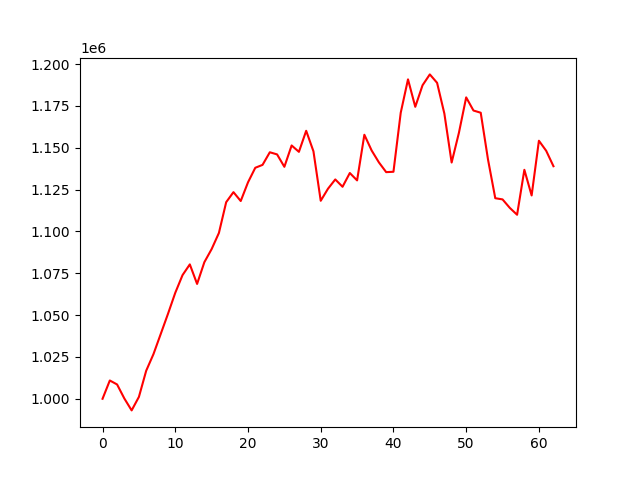

Values plotted in this chart, from the file beside it:
account_value, date, daily_return
1000000, 2022-07-07, 
1010924, 2022-07-08, 0.01092
1008546, 2022-07-11, -0.002352
1000149, 2022-07-12, -0.008326
993050, 2022-07-13, -0.007099
1001119, 2022-07-14, 0.008126
1016730, 2022-07-15, 0.01559
1026663, 2022-07-18, 0.00977
1038709, 2022-07-19, 0.01173
1050784, 2022-07-20, 0.01162
1063325, 2022-07-21, 0.01194
1073901, 2022-07-22, 0.009946
1080299, 2022-07-25, 0.005958
1068623, 2022-07-26, -0.01081
1081618, 2022-07-27, 0.01216
1089438, 2022-07-28, 0.00723
1099081, 2022-07-29, 0.008852
1117470, 2022-08-01, 0.01673
1123466, 2022-08-02, 0.005365
1118161, 2022-08-03, -0.004722
1129318, 2022-08-04, 0.009978
1138022, 2022-08-05, 0.007707
1139758, 2022-08-08, 0.001526
1147294, 2022-08-10, 0.006612
1146013, 2022-08-11, -0.001117
1138600, 2022-08-12, -0.006469
1151356, 2022-08-16, 0.0112
1147543, 2022-08-17, -0.003312
1160121, 2022-08-18, 0.01096
1147848, 2022-08-19, -0.01058
1118304, 2022-08-22, -0.02574
1125513, 2022-08-23, 0.006446
1131056, 2022-08-24, 0.004925
1126677, 2022-08-25, -0.003872
1134892, 2022-08-26, 0.007292
1130488, 2022-08-29, -0.003881
1157757, 2022-08-30, 0.02412
1148362, 2022-09-01, -0.008116
1141238, 2022-09-02, -0.006203
1135417, 2022-09-05, -0.0051
1135639, 2022-09-06, 0.0001951
1170902, 2022-09-07, 0.03105
1190854, 2022-09-08, 0.01704
1174451, 2022-09-09, -0.01377
1187326, 2022-09-12, 0.01096
1193820, 2022-09-13, 0.005469
1188786, 2022-09-14, -0.004217
1170410, 2022-09-15, -0.01546
1141157, 2022-09-16, -0.02499
1158915, 2022-09-19, 0.01556
1180085, 2022-09-20, 0.01827
1172237, 2022-09-21, -0.006651
1170915, 2022-09-22, -0.001128
1142977, 2022-09-23, -0.02386
1119842, 2022-09-26, -0.02024
1119127, 2022-09-27, -0.0006378
1114050, 2022-09-28, -0.004537
1109950, 2022-09-29, -0.00368
1136811, 2022-09-30, 0.0242
1121481, 2022-10-03, -0.01348
... 3 more rows
